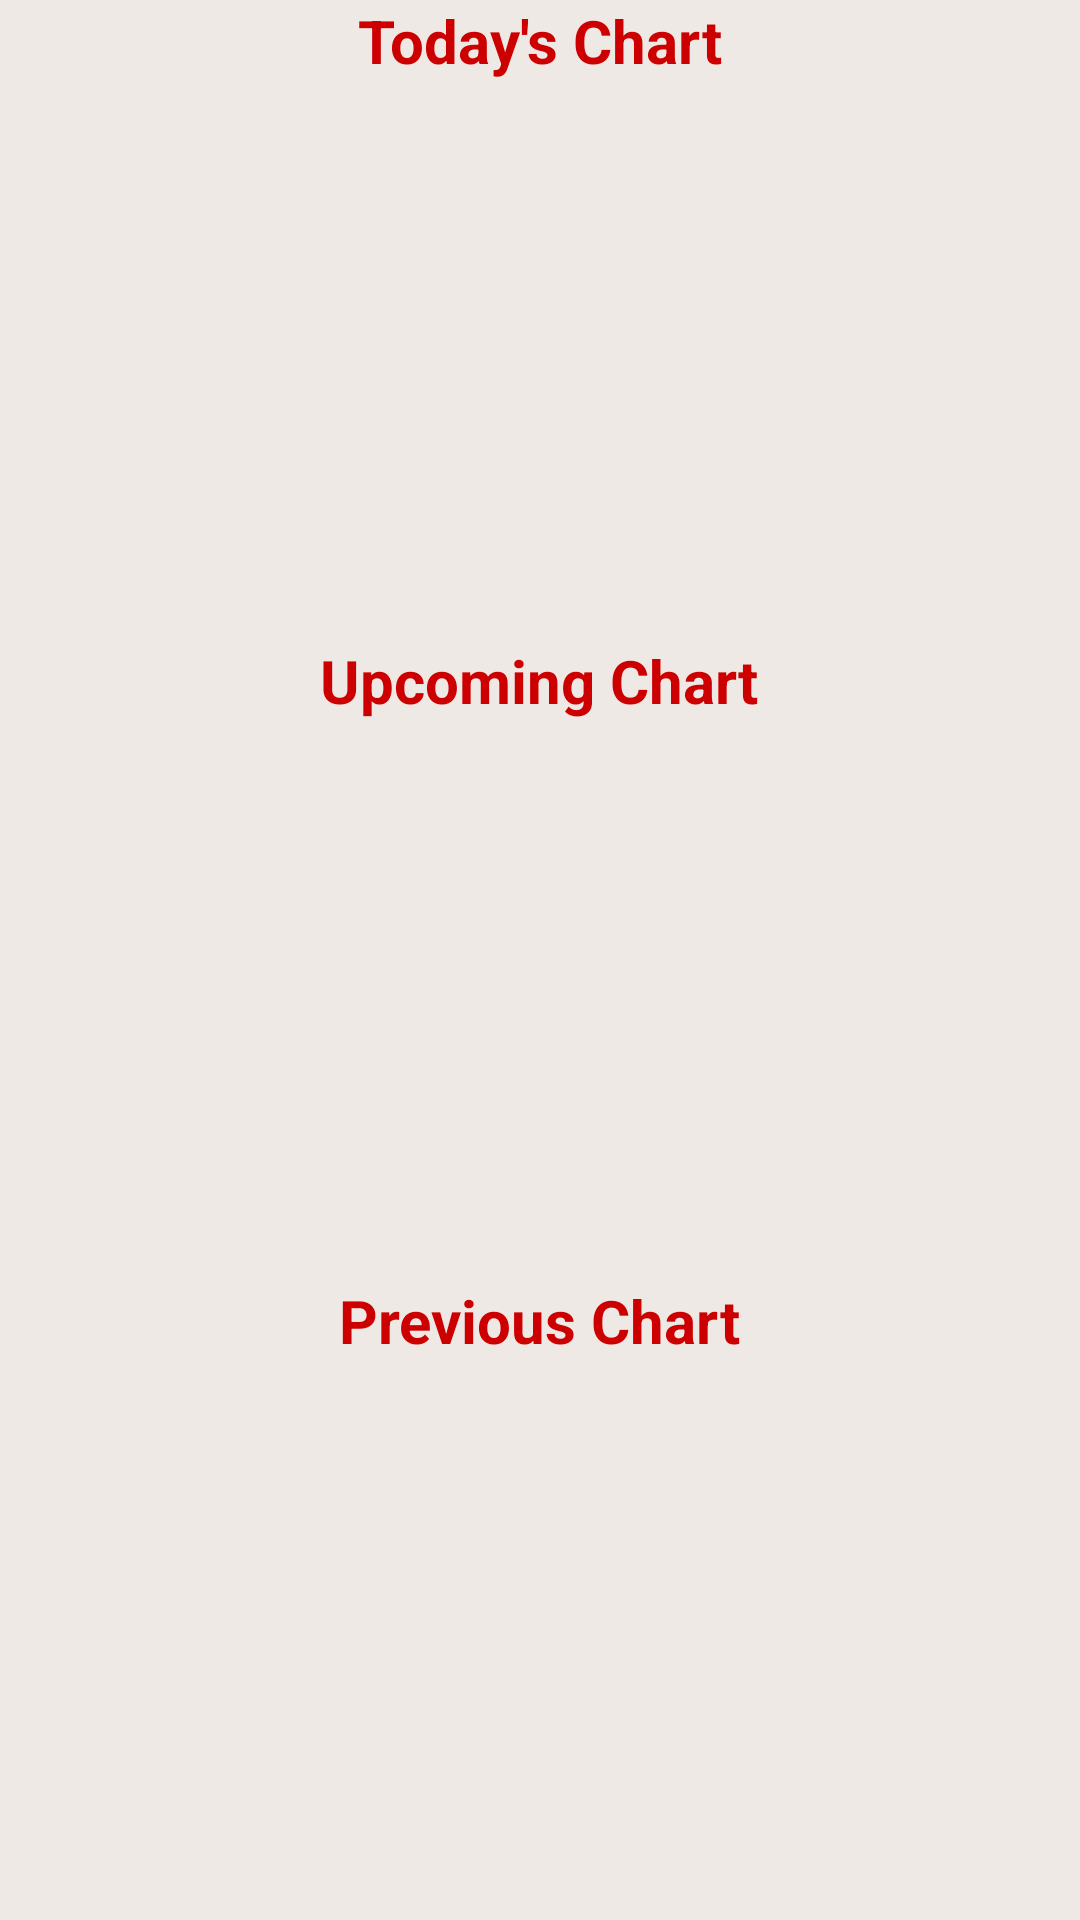

Here is an Android app screen rendered from its layout file. Give the layout XML and the strings, colors and styles it references.
<!-- AndroidManifest.xml: application theme AppTheme -->
<!-- res/layout/activity_diet_list.xml -->
<LinearLayout xmlns:android="http://schemas.android.com/apk/res/android"
    xmlns:tools="http://schemas.android.com/tools"
    android:layout_width="match_parent"
    android:layout_height="match_parent"
    android:background="#eee9e4"
    android:orientation="vertical"
    android:paddingLeft="8dp"
    android:paddingRight="8dp"

    android:paddingTop="@dimen/activity_vertical_margin"
    tools:context="com.warriors.group.icare.DietListActivity">

    <LinearLayout
        android:layout_width="match_parent"
        android:layout_height="0dp"
        android:layout_weight="1"
        android:orientation="vertical">

        <TextView
            android:layout_width="wrap_content"
            android:layout_height="wrap_content"
            android:layout_gravity="center"
            android:text="Today's Chart"
            android:textColor="@android:color/holo_red_dark"
            android:textSize="20sp"
            android:textStyle="bold" />

        <ListView
            android:id="@+id/dietTodaysChart"
            android:layout_width="match_parent"
            android:layout_height="wrap_content">


        </ListView>
    </LinearLayout>

    <LinearLayout
        android:layout_width="match_parent"
        android:layout_height="0dp"
        android:layout_weight="1"
        android:orientation="vertical">

        <TextView
            android:layout_width="wrap_content"
            android:layout_height="wrap_content"
            android:layout_gravity="center"
            android:text="Upcoming Chart"
            android:textColor="@android:color/holo_red_dark"
            android:textSize="20sp"
            android:textStyle="bold" />


        <ListView
            android:id="@+id/dietUpcommingChart"
            android:layout_width="match_parent"
            android:layout_height="wrap_content">

        </ListView>
    </LinearLayout>

    <LinearLayout
        android:layout_width="match_parent"
        android:layout_height="0dp"
        android:layout_weight="1"
        android:orientation="vertical">

        <TextView
            android:layout_width="wrap_content"
            android:layout_height="wrap_content"
            android:layout_gravity="center"
            android:text="Previous Chart"
            android:textColor="@android:color/holo_red_dark"
            android:textSize="20sp"
            android:textStyle="bold" />


        <ListView
            android:id="@+id/dietPrevChart"
            android:layout_width="match_parent"
            android:layout_height="wrap_content">

        </ListView>
    </LinearLayout>


</LinearLayout>
<!-- resources referenced by this layout -->
<resources>
  <style name="AppTheme" parent="Theme.AppCompat.Light.DarkActionBar">
          
          <item name="colorPrimary">#c99c79</item>
          <item name="colorPrimaryDark">#866851</item>
          <item name="colorAccent">#f75414</item>
      </style>
</resources>
